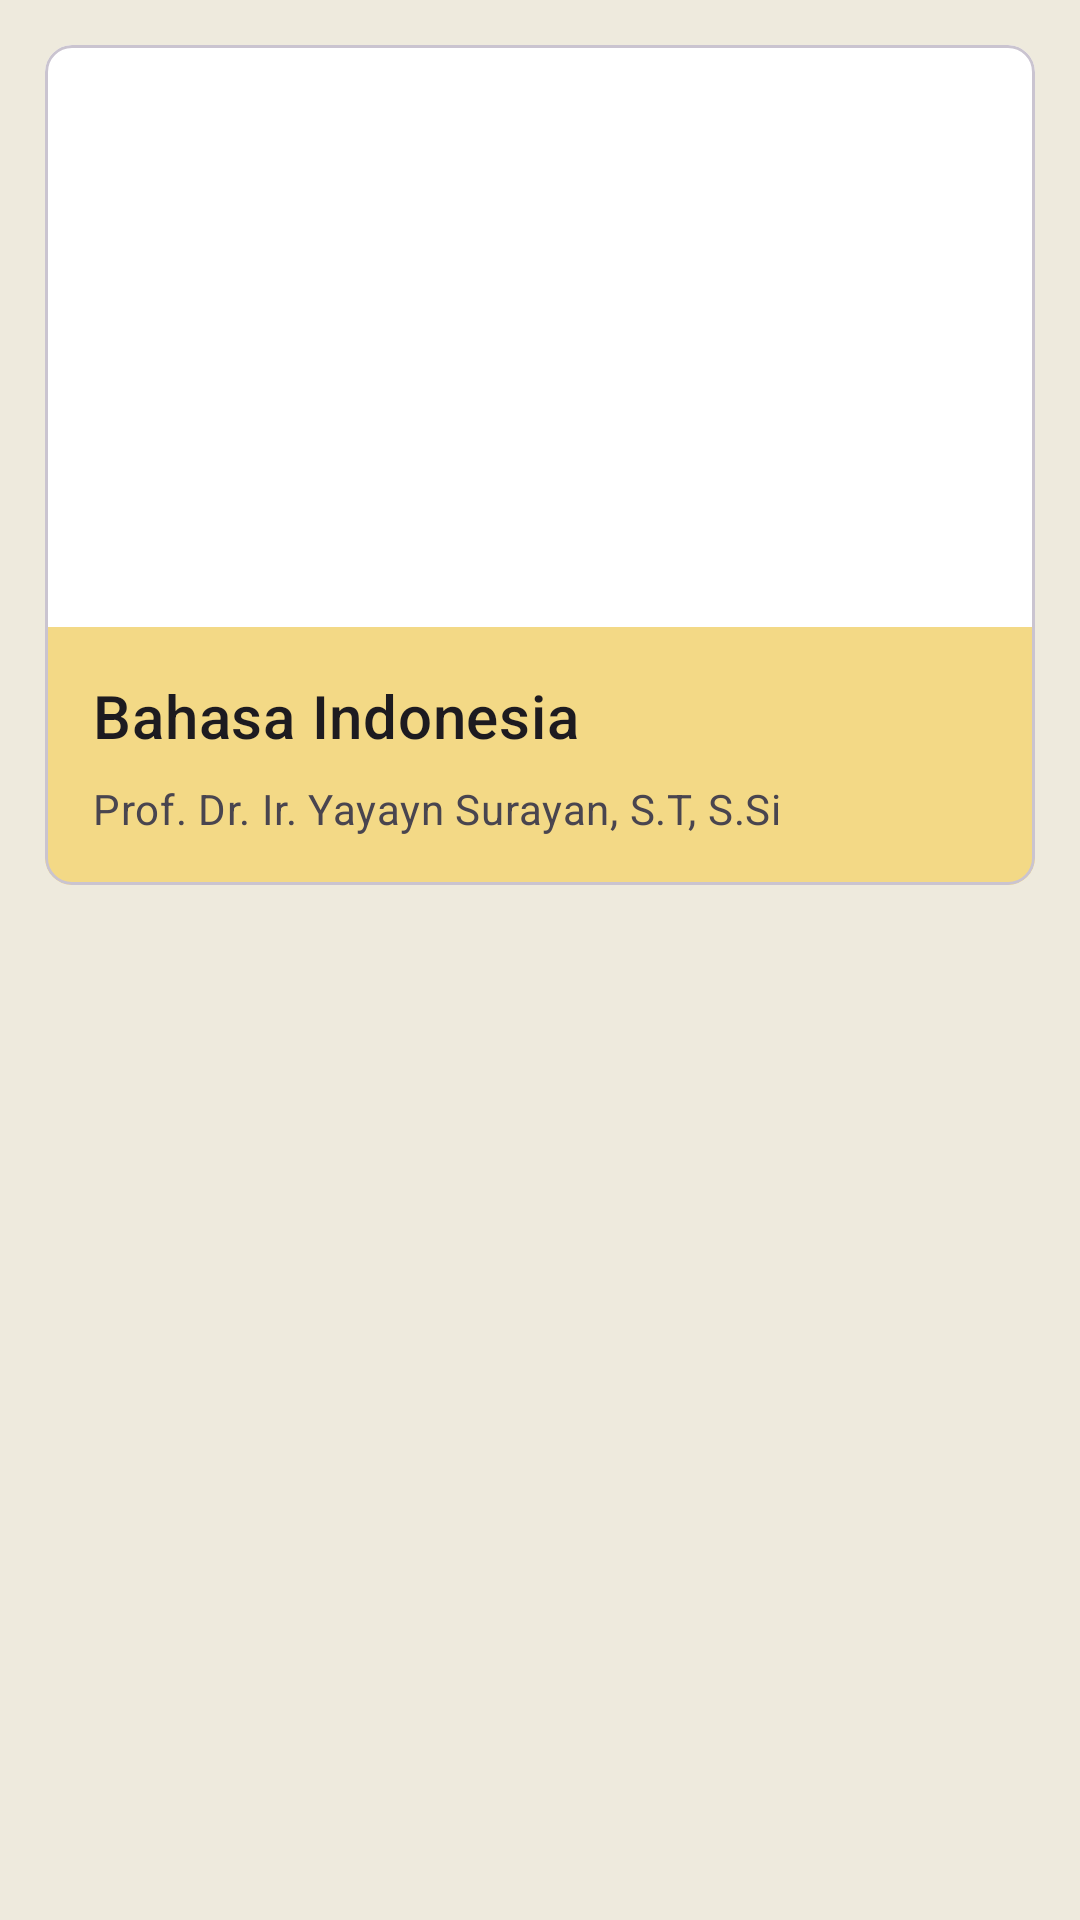

Reconstruct the res/layout file that produces this screen, plus the resources it refers to.
<!-- AndroidManifest.xml: application theme Theme.UGD3_D_0659 -->
<!-- res/layout/rv_item_mata_pelajaran.xml -->
<?xml version="1.0" encoding="utf-8"?>
<androidx.constraintlayout.widget.ConstraintLayout xmlns:android="http://schemas.android.com/apk/res/android"
    xmlns:app="http://schemas.android.com/apk/res-auto"
    xmlns:tools="http://schemas.android.com/tools"
    android:layout_width="match_parent"
    android:layout_height="wrap_content"
    android:orientation="vertical"
    android:padding="15dp"
    android:background="@color/utama">

    <com.google.android.material.card.MaterialCardView
        android:id="@+id/card"
        android:layout_width="match_parent"
        android:layout_height="wrap_content"
        android:layout_margin="0dp"
        app:cardBackgroundColor="@color/white"
        app:cardCornerRadius="9dp"
        tools:ignore="MissingConstraints"
        android:clickable="true">

        <LinearLayout
            android:layout_width="match_parent"
            android:layout_height="wrap_content"
            android:orientation="vertical">

            
            <ImageView
                android:id="@+id/tv_gambar"
                android:layout_width="match_parent"
                android:layout_height="194dp"
                app:srcCompat="@drawable/logoproject"
                android:scaleType="centerCrop"
                android:contentDescription="Mata Pelajaran"
                />

            <LinearLayout
                android:layout_width="match_parent"
                android:layout_height="wrap_content"
                android:orientation="vertical"
                android:padding="16dp"
                android:background="@color/utama2">

                
                <TextView
                    android:id="@+id/tv_nama_pelajaran"
                    android:layout_width="wrap_content"
                    android:layout_height="wrap_content"
                    android:text="Bahasa Indonesia"
                    android:textAppearance="?attr/textAppearanceHeadline6"
                    />
                <TextView
                    android:id="@+id/tv_pengajar"
                    android:layout_width="wrap_content"
                    android:layout_height="wrap_content"
                    android:layout_marginTop="8dp"
                    android:text="Prof. Dr. Ir. Yayayn Surayan, S.T, S.Si"
                    android:textAppearance="?attr/textAppearanceBody2"
                    android:textColor="?android:attr/textColorSecondary"
                    />

            </LinearLayout>

        </LinearLayout>

    </com.google.android.material.card.MaterialCardView>
</androidx.constraintlayout.widget.ConstraintLayout>
<!-- resources referenced by this layout -->
<resources>
  <color name="utama">#EEEADD</color>
  <color name="utama2">#F3D986</color>
  <color name="white">#FFFFFFFF</color>
  <style name="Theme.UGD3_D_0659" parent="Theme.Material3.Light">
          
          <item name="colorPrimary">#D3A204</item>
          <item name="colorPrimaryVariant">#EDC030</item>
          <item name="colorOnPrimary">#DDC060</item>
          
          <item name="colorSecondary">@color/teal_200</item>
          <item name="colorSecondaryVariant">@color/teal_700</item>
          <item name="colorOnSecondary">@color/black</item>
          
          <item name="android:statusBarColor" tools:targetApi="l">?attr/colorPrimaryVariant</item>
          
      </style>
  <color name="teal_200">#FF03DAC5</color>
  <color name="teal_700">#FF018786</color>
  <color name="black">#FF000000</color>
</resources>
